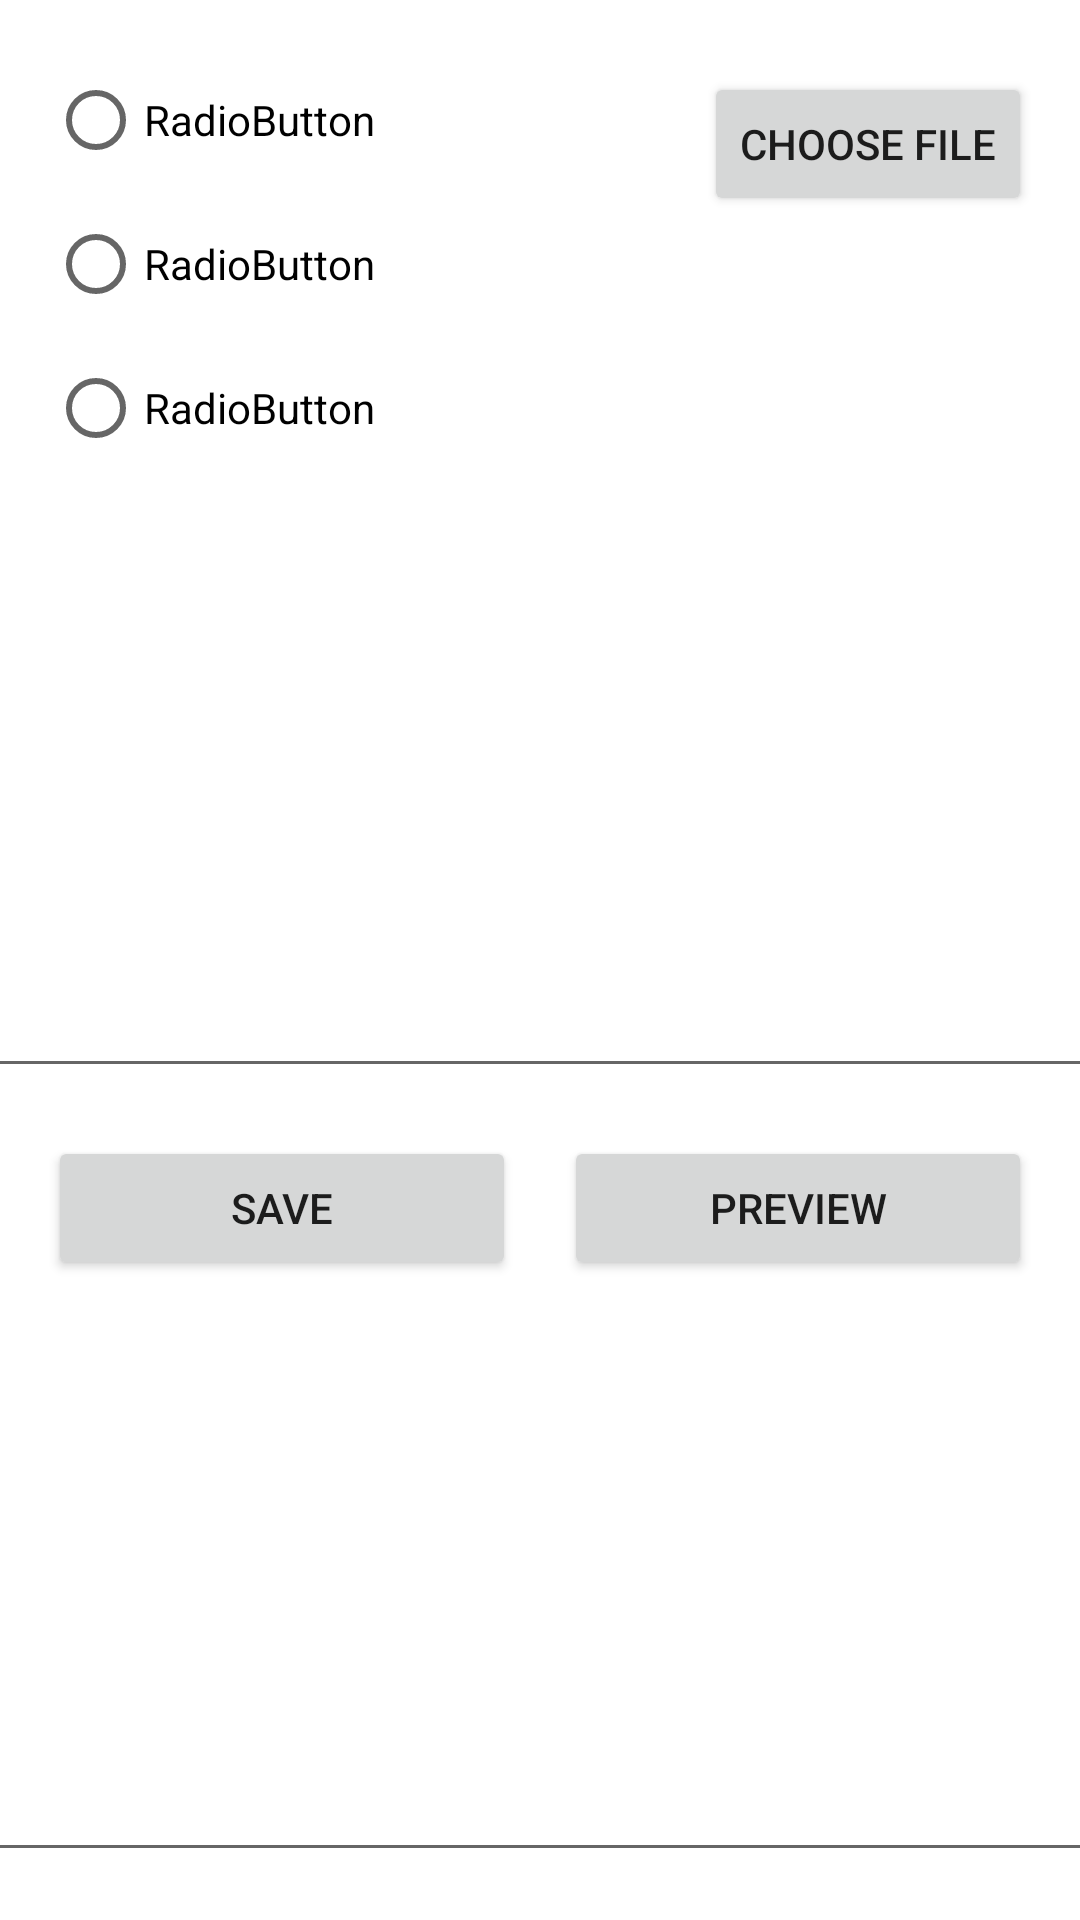

Produce the Android XML layout that renders to this screen, including the resource entries it uses.
<!-- AndroidManifest.xml: application theme Theme.DocumentConverter -->
<!-- res/layout/activity_main.xml -->
<?xml version="1.0" encoding="utf-8"?>
<androidx.constraintlayout.widget.ConstraintLayout xmlns:android="http://schemas.android.com/apk/res/android"
    xmlns:app="http://schemas.android.com/apk/res-auto"
    xmlns:tools="http://schemas.android.com/tools"
    android:layout_width="match_parent"
    android:layout_height="match_parent"
    tools:context=".MainActivity">

    <Button
        android:id="@+id/button"
        android:layout_width="0dp"
        android:layout_height="wrap_content"
        android:layout_marginTop="24dp"
        android:layout_marginEnd="16dp"
        android:layout_marginRight="16dp"
        android:onClick="pickFile"
        android:text="Choose file"
        app:layout_constraintEnd_toEndOf="parent"
        app:layout_constraintTop_toTopOf="parent" />

    <RadioGroup
        android:id="@+id/opzioneScelta"
        android:layout_width="0dp"
        android:layout_height="149dp"
        android:layout_marginStart="16dp"
        android:layout_marginLeft="16dp"
        android:layout_marginTop="16dp"
        app:layout_constraintEnd_toStartOf="@+id/button"
        app:layout_constraintStart_toStartOf="parent"
        app:layout_constraintTop_toTopOf="parent">

        <RadioButton
            android:id="@+id/radioButton"
            android:layout_width="match_parent"
            android:layout_height="wrap_content"
            android:text="RadioButton" />

        <RadioButton
            android:id="@+id/radioButton3"
            android:layout_width="match_parent"
            android:layout_height="wrap_content"
            android:text="RadioButton" />

        <RadioButton
            android:id="@+id/radioButton4"
            android:layout_width="match_parent"
            android:layout_height="wrap_content"
            android:text="RadioButton" />
    </RadioGroup>

    <EditText
        android:id="@+id/testoConvertito"
        android:layout_width="379dp"
        android:layout_height="0dp"
        android:layout_marginTop="16dp"
        android:ems="10"
        android:gravity="start|top"
        android:inputType="textMultiLine"
        app:layout_constraintBottom_toTopOf="@+id/button2"
        app:layout_constraintEnd_toEndOf="parent"
        app:layout_constraintStart_toStartOf="parent"
        app:layout_constraintTop_toBottomOf="@+id/opzioneScelta" />

    <Button
        android:id="@+id/button3"
        android:layout_width="0dp"
        android:layout_height="wrap_content"
        android:layout_marginStart="16dp"
        android:layout_marginLeft="16dp"
        android:layout_marginTop="16dp"
        android:layout_marginEnd="8dp"
        android:layout_marginRight="8dp"
        android:layout_marginBottom="16dp"
        android:onClick="saveFile"
        android:text="@string/savebutton"
        app:layout_constraintBottom_toTopOf="@+id/testoDelFile"
        app:layout_constraintEnd_toStartOf="@+id/button2"
        app:layout_constraintHorizontal_bias="0.5"
        app:layout_constraintStart_toStartOf="parent"
        app:layout_constraintTop_toBottomOf="@+id/testoConvertito" />

    <Button
        android:id="@+id/button2"
        android:layout_width="0dp"
        android:layout_height="wrap_content"
        android:layout_marginStart="8dp"
        android:layout_marginLeft="8dp"
        android:layout_marginTop="16dp"
        android:layout_marginEnd="16dp"
        android:layout_marginRight="16dp"
        android:layout_marginBottom="16dp"
        android:onClick="previewHtml"
        android:text="@string/previewbutton"
        app:layout_constraintBottom_toTopOf="@+id/testoDelFile"
        app:layout_constraintEnd_toEndOf="parent"
        app:layout_constraintHorizontal_bias="0.5"
        app:layout_constraintStart_toEndOf="@+id/button3"
        app:layout_constraintTop_toBottomOf="@+id/testoConvertito"
        tools:text="@string/previewbutton" />

    <EditText
        android:id="@+id/testoDelFile"
        android:layout_width="379dp"
        android:layout_height="0dp"
        android:layout_marginBottom="16dp"
        android:ems="10"
        android:gravity="start|top"
        android:inputType="textMultiLine"
        app:layout_constraintBottom_toBottomOf="parent"
        app:layout_constraintEnd_toEndOf="parent"
        app:layout_constraintStart_toStartOf="parent"
        app:layout_constraintTop_toBottomOf="@+id/button2" />

</androidx.constraintlayout.widget.ConstraintLayout>
<!-- resources referenced by this layout -->
<resources>
  <string name="previewbutton">Preview</string>
  <string name="savebutton">Save</string>
  <style name="Theme.DocumentConverter" parent="Theme.MaterialComponents.DayNight.DarkActionBar">
          
          <item name="colorPrimary">@color/purple_500</item>
          <item name="colorPrimaryVariant">@color/purple_700</item>
          <item name="colorOnPrimary">@color/white</item>
          
          <item name="colorSecondary">@color/teal_200</item>
          <item name="colorSecondaryVariant">@color/teal_700</item>
          <item name="colorOnSecondary">@color/black</item>
          
          <item name="android:statusBarColor" tools:targetApi="l">?attr/colorPrimaryVariant</item>
          
      </style>
  <!-- not gathered from this repository: default colours our renderer supplied (Android Studio template values) -->
  <color name="purple_500">#FF6200EE</color>
  <color name="purple_700">#FF3700B3</color>
  <color name="teal_200">#FF03DAC5</color>
  <color name="teal_700">#FF018786</color>
  <color name="black">#FF000000</color>
  <color name="white">#FFFFFFFF</color>
</resources>
